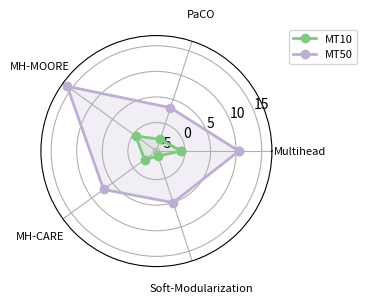

Recreate this plot in Python. (Note: this script raises an exception after producing the figure.)
import numpy as np
import matplotlib.pyplot as plt
import matplotlib.cm as mpl_cm # Renamed to avoid conflict if plt.cm is used later

# List of NN architectures
nn_methods = ["Multihead", "PaCO", "MH-MOORE", "MH-CARE", "Soft-Modularization"]

# Success Rate (SR) values from the table for MT10 and MT50
sr_mt10 = [86.77, 84.37, 86.94, 84.79, 82.96]
sr_mt50 = [74.03, 66.82, 79.46, 70.68, 68.51]

# Vanilla success rates for normalization
vanilla_mt10 = 87.51
vanilla_mt50 = 63.49

# Use plt.get_cmap for newer matplotlib versions
cmap = plt.get_cmap("Accent", 8)
color_mt10 = cmap(0)
color_mt50 = cmap(1)

# Compute the radius proportional to the success rate ratio with respect to Vanilla
sr_ratio_mt10 = np.array(sr_mt10) - vanilla_mt10
sr_ratio_mt50 = np.array(sr_mt50) - vanilla_mt50

# Define angles for the LiDAR plot (evenly spaced) - in radians for calculations
angles_rad = np.linspace(0, 2 * np.pi, len(nn_methods), endpoint=False)

# Close the radar chart data by appending the first value to the end for plotting lines/fills
sr_ratio_mt10_closed = np.append(sr_ratio_mt10, sr_ratio_mt10[0])
sr_ratio_mt50_closed = np.append(sr_ratio_mt50, sr_ratio_mt50[0])
angles_rad_closed = np.append(angles_rad, angles_rad[0]) # Use original angles_rad

# Create the LiDAR plot
fig, ax = plt.subplots(figsize=(3, 3), subplot_kw={'projection': 'polar'})

# Plot for MT10
ax.plot(angles_rad_closed, sr_ratio_mt10_closed, 'o-', linewidth=2, label="MT10", color=color_mt10)
ax.fill(angles_rad_closed, sr_ratio_mt10_closed, alpha=0.2, color=color_mt10)

# Plot for MT50
ax.plot(angles_rad_closed, sr_ratio_mt50_closed, 'o-', linewidth=2, label="MT50", color=color_mt50)
ax.fill(angles_rad_closed, sr_ratio_mt50_closed, alpha=0.2, color=color_mt50)

# Set the angular grid and labels (nn_methods)
angles_deg = angles_rad * 180 / np.pi # Convert radians to degrees for set_thetagrids
ax.set_thetagrids(angles_deg, labels=nn_methods, fontsize=8) # Removed frac argument

# Adjust the padding for the theta-axis (angular) tick labels to move them outwards
# 'axis='x'' refers to the theta-axis in polar plots.
# 'pad' is the distance in points from the tick to the label.
ax.tick_params(axis='x', which='major', pad=10) # Added padding

# Position the legend outside the plot area
# bbox_to_anchor positions the legend relative to the axes. (1,1) is upper right of axes.
# Values > 1 for x or y place it outside.
ax.legend(loc="upper left", bbox_to_anchor=(1.05, 1.05), fontsize=8)

# Save the plot
# bbox_inches='tight' ensures that all elements (legend, labels) fit into the saved figure
plt.savefig("scripts/figures/lidar_plot.pdf", dpi=300, bbox_inches='tight')
# plt.show() # Uncomment to display the plot interactively
